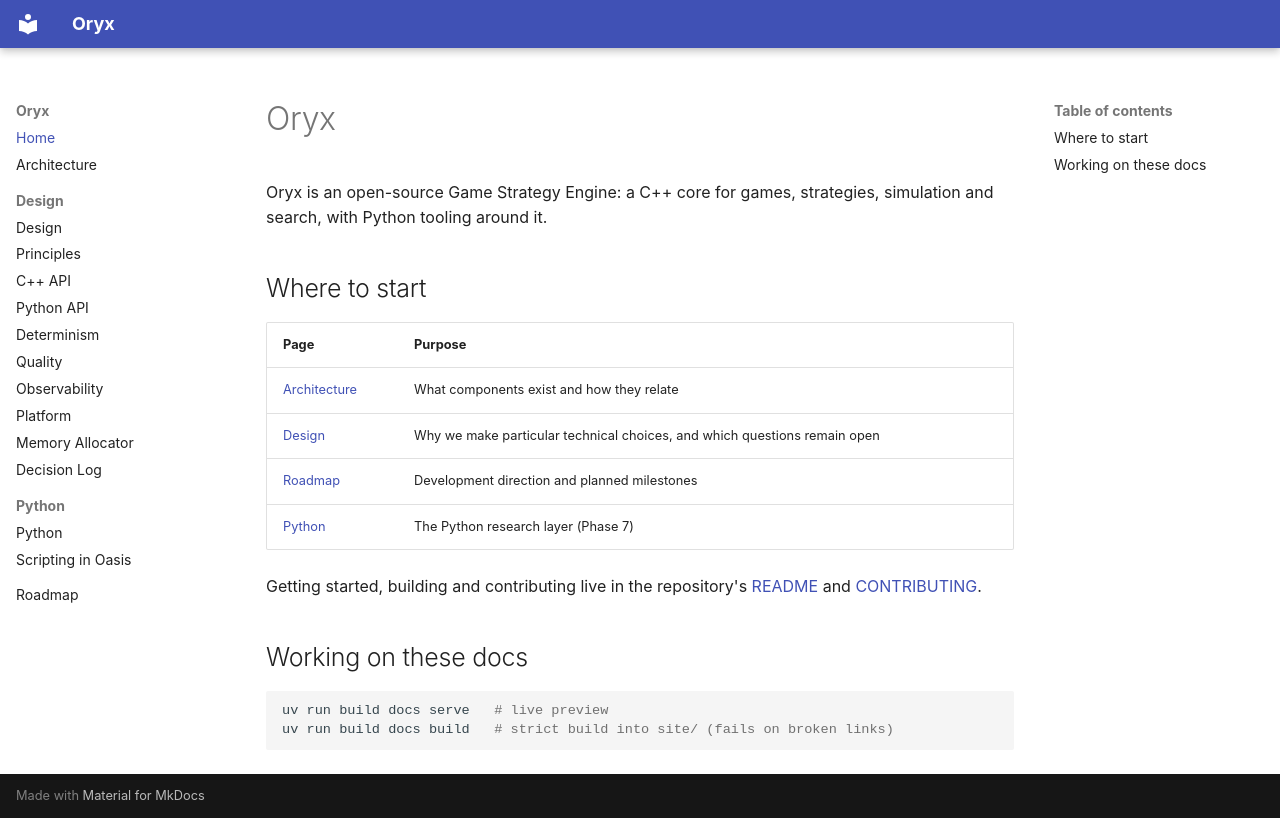

repository: JackBehindWood/Oryx · page: index.html · generator: mkdocs

# Oryx

Oryx is an open-source Game Strategy Engine: a C++ core for games, strategies, simulation and search, with Python tooling around it.

## Where to start

| Page | Purpose |
| ---- | ------- |
| [Architecture](architecture.md) | What components exist and how they relate |
| [Design](design/index.md) | Why we make particular technical choices, and which questions remain open |
| [Roadmap](roadmap.md) | Development direction and planned milestones |
| [Python](python/index.md) | The Python research layer (Phase 7) |

Getting started, building and contributing live in the repository's [README](https://github.com/JackBehindWood/oryx/blob/main/README.md) and [CONTRIBUTING](https://github.com/JackBehindWood/oryx/blob/main/CONTRIBUTING.md).

## Working on these docs

```bash
uv run build docs serve   # live preview
uv run build docs build   # strict build into site/ (fails on broken links)
```
